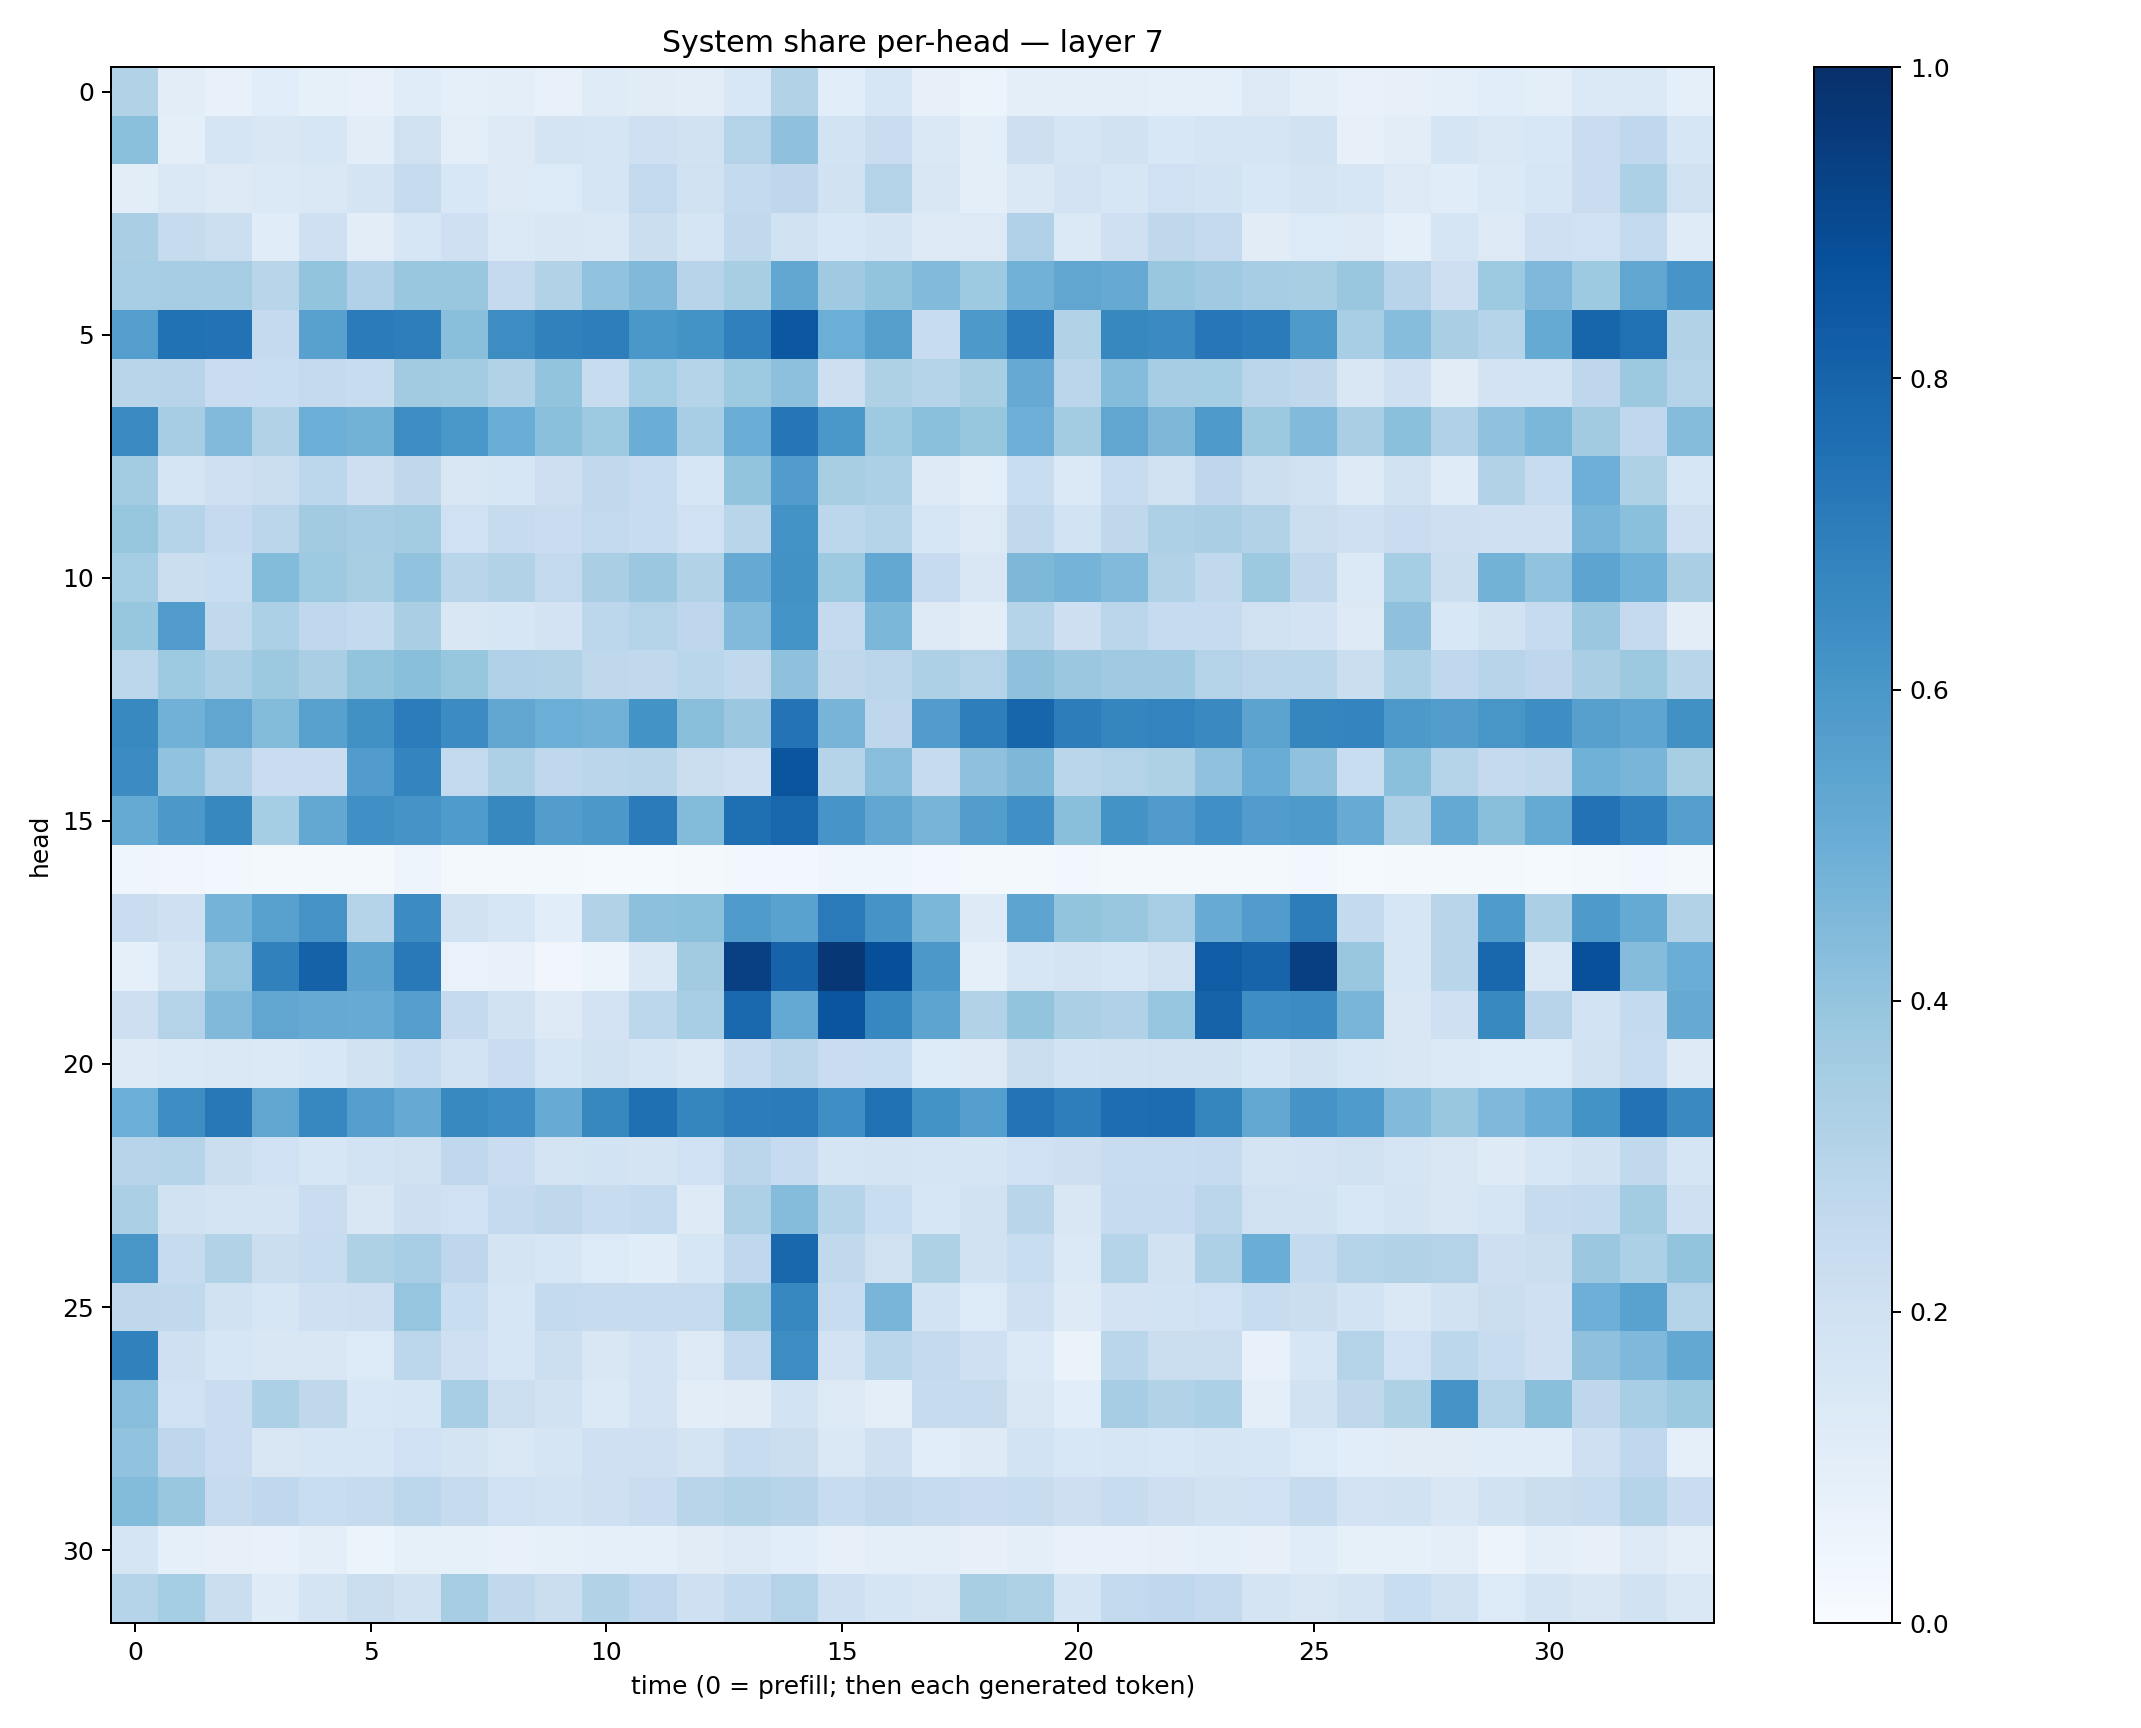

The table this chart was drawn from, first rows:
0.30977178, 0.10476059, 0.07730854, 0.10781958, 0.08592945, 0.077573925, 0.116876416, 0.09285815, 0.09841205, 0.07160802, 0.11965819, 0.111568354, 0.10453794, 0.1548669, 0.30873394, 0.10662193, 0.16230252, 0.08122984, 0.054175925, 0.09742523, 0.10091605, 0.094505705, 0.09132258, 0.09205734
0.4181, 0.09428, 0.1642, 0.1518, 0.1612, 0.1053, 0.1981, 0.09748, 0.1263, 0.1791, 0.1692, 0.2097, 0.1941, 0.3075, 0.4137, 0.1862, 0.2288, 0.1484, 0.09438, 0.2131, 0.1716, 0.189, 0.1527, 0.171
0.1028, 0.1439, 0.1263, 0.1402, 0.1466, 0.1766, 0.2434, 0.1561, 0.1264, 0.1331, 0.1679, 0.2591, 0.1955, 0.257, 0.2769, 0.189, 0.3085, 0.1486, 0.09558, 0.1434, 0.1805, 0.1595, 0.2023, 0.185
0.3376, 0.2436, 0.2161, 0.1162, 0.2048, 0.1034, 0.1564, 0.2074, 0.1393, 0.1517, 0.1451, 0.223, 0.1708, 0.2627, 0.1915, 0.1535, 0.1728, 0.1257, 0.1305, 0.3171, 0.1393, 0.2077, 0.2723, 0.2532
0.3475, 0.3479, 0.3486, 0.2915, 0.4014, 0.3186, 0.3867, 0.3888, 0.2507, 0.3156, 0.4056, 0.4465, 0.2968, 0.3417, 0.5312, 0.3672, 0.4003, 0.4426, 0.3735, 0.4841, 0.5346, 0.5146, 0.3896, 0.3681
0.5697, 0.7472, 0.7435, 0.2518, 0.5581, 0.7085, 0.6957, 0.4225, 0.6431, 0.6854, 0.6977, 0.6005, 0.6198, 0.6878, 0.8498, 0.4984, 0.5663, 0.2383, 0.5934, 0.7038, 0.3087, 0.6621, 0.6504, 0.7243
0.2927, 0.294, 0.2291, 0.234, 0.2507, 0.24, 0.3601, 0.3574, 0.3125, 0.3993, 0.2407, 0.3554, 0.2994, 0.3724, 0.4169, 0.2145, 0.3203, 0.302, 0.3406, 0.5119, 0.2818, 0.437, 0.3509, 0.3531
0.6517, 0.3478, 0.4426, 0.313, 0.498, 0.4793, 0.6434, 0.6014, 0.5011, 0.4191, 0.3712, 0.5014, 0.3445, 0.5031, 0.7294, 0.5981, 0.3724, 0.4205, 0.3924, 0.4923, 0.3591, 0.5323, 0.4547, 0.5861
0.359, 0.1662, 0.2078, 0.2262, 0.281, 0.2143, 0.2728, 0.1522, 0.1572, 0.211, 0.2643, 0.2409, 0.1623, 0.4009, 0.5777, 0.3415, 0.33, 0.1288, 0.09887, 0.2316, 0.137, 0.2388, 0.1991, 0.2751
0.3914, 0.2978, 0.2521, 0.2824, 0.3599, 0.3515, 0.3561, 0.2012, 0.2453, 0.2304, 0.2584, 0.2418, 0.203, 0.2903, 0.6203, 0.2786, 0.2988, 0.159, 0.127, 0.2645, 0.1866, 0.2728, 0.3256, 0.3391
0.3554, 0.222, 0.232, 0.4413, 0.3732, 0.3433, 0.4041, 0.2895, 0.3092, 0.2594, 0.3384, 0.3812, 0.3109, 0.513, 0.6242, 0.373, 0.5258, 0.2491, 0.152, 0.4565, 0.474, 0.4433, 0.3114, 0.264
0.3933, 0.5776, 0.2638, 0.3291, 0.2668, 0.2574, 0.3366, 0.149, 0.1639, 0.1807, 0.2783, 0.3078, 0.2757, 0.4421, 0.6154, 0.2505, 0.4598, 0.1287, 0.1052, 0.3026, 0.2122, 0.2824, 0.2496, 0.2475
0.28, 0.3725, 0.3336, 0.378, 0.3363, 0.3991, 0.4224, 0.3923, 0.3183, 0.3164, 0.2699, 0.2636, 0.2885, 0.2651, 0.412, 0.2731, 0.283, 0.3246, 0.3065, 0.4139, 0.3825, 0.3674, 0.3676, 0.3064
0.6574, 0.4817, 0.535, 0.4381, 0.5578, 0.6253, 0.7049, 0.6456, 0.5308, 0.4967, 0.4813, 0.6187, 0.423, 0.3812, 0.741, 0.4716, 0.275, 0.5754, 0.6961, 0.7936, 0.7009, 0.6718, 0.678, 0.6549
0.6462, 0.4039, 0.3166, 0.2276, 0.2281, 0.5768, 0.6753, 0.2579, 0.3271, 0.2694, 0.2849, 0.2926, 0.2201, 0.2099, 0.8557, 0.3034, 0.4277, 0.2458, 0.4123, 0.4558, 0.2869, 0.3083, 0.3218, 0.4077
0.5185, 0.5964, 0.6614, 0.3537, 0.5262, 0.629, 0.613, 0.5857, 0.6616, 0.572, 0.5975, 0.7105, 0.4384, 0.7571, 0.7923, 0.609, 0.5303, 0.4695, 0.5722, 0.6307, 0.4235, 0.6203, 0.582, 0.6303
0.04046, 0.03261, 0.02719, 0.02169, 0.02123, 0.02046, 0.04862, 0.02002, 0.02114, 0.01653, 0.01465, 0.01362, 0.01606, 0.03007, 0.02526, 0.0395, 0.04322, 0.025, 0.01804, 0.01876, 0.02653, 0.02099, 0.01815, 0.02095
0.227, 0.2035, 0.4749, 0.5583, 0.6107, 0.3019, 0.6461, 0.194, 0.1599, 0.1065, 0.3099, 0.4155, 0.4203, 0.582, 0.5517, 0.7129, 0.6132, 0.4576, 0.1238, 0.5405, 0.4007, 0.3852, 0.3471, 0.5093
0.09198, 0.1724, 0.3967, 0.6868, 0.8075, 0.5466, 0.715, 0.06916, 0.07186, 0.03153, 0.05337, 0.1463, 0.3618, 0.9346, 0.8044, 0.9717, 0.8798, 0.5964, 0.08627, 0.1581, 0.1791, 0.1567, 0.1984, 0.8261
0.2137, 0.3075, 0.4492, 0.5333, 0.5118, 0.5098, 0.5703, 0.2524, 0.1923, 0.1319, 0.183, 0.2777, 0.3457, 0.7781, 0.5198, 0.859, 0.6655, 0.5421, 0.3135, 0.4013, 0.3341, 0.3169, 0.396, 0.8019
0.1236, 0.1396, 0.1427, 0.1369, 0.1526, 0.1964, 0.2365, 0.186, 0.2286, 0.1616, 0.1948, 0.1662, 0.1476, 0.2491, 0.2818, 0.2279, 0.234, 0.1345, 0.1275, 0.2241, 0.1866, 0.1918, 0.1977, 0.1973
0.4999, 0.6369, 0.7197, 0.5349, 0.6663, 0.5702, 0.5151, 0.6585, 0.6376, 0.5082, 0.6627, 0.7573, 0.671, 0.7033, 0.7099, 0.6343, 0.7522, 0.6173, 0.5683, 0.741, 0.6974, 0.7647, 0.7673, 0.671
0.2934, 0.3035, 0.2211, 0.2011, 0.1569, 0.1874, 0.1954, 0.268, 0.23, 0.1736, 0.1847, 0.1768, 0.2029, 0.2842, 0.2479, 0.1665, 0.1792, 0.1641, 0.1713, 0.1997, 0.2124, 0.2379, 0.2416, 0.2462
0.3338, 0.1877, 0.1752, 0.1768, 0.2271, 0.1499, 0.2128, 0.1998, 0.2514, 0.2734, 0.2384, 0.2543, 0.1227, 0.3253, 0.4363, 0.304, 0.2305, 0.162, 0.1923, 0.2901, 0.1489, 0.247, 0.2462, 0.2833
0.6051, 0.243, 0.3097, 0.2259, 0.2386, 0.3237, 0.3442, 0.2752, 0.1759, 0.1625, 0.1331, 0.114, 0.1591, 0.2695, 0.7889, 0.2628, 0.1975, 0.3227, 0.1911, 0.2326, 0.1379, 0.3004, 0.1896, 0.3267
0.2734, 0.2638, 0.1888, 0.1603, 0.2089, 0.2145, 0.3976, 0.2342, 0.1582, 0.2541, 0.2448, 0.2495, 0.2448, 0.3776, 0.6657, 0.2369, 0.4668, 0.1862, 0.1361, 0.207, 0.1246, 0.1814, 0.1866, 0.2024
0.6863, 0.2054, 0.1587, 0.1507, 0.1502, 0.1362, 0.2778, 0.2061, 0.1603, 0.2151, 0.1503, 0.1823, 0.1289, 0.2525, 0.6407, 0.1809, 0.2856, 0.2501, 0.2034, 0.138, 0.06542, 0.2876, 0.2246, 0.2241
0.4273, 0.2009, 0.2286, 0.3283, 0.27, 0.1545, 0.1636, 0.345, 0.2161, 0.1953, 0.138, 0.1826, 0.105, 0.1129, 0.1874, 0.1271, 0.1007, 0.2434, 0.243, 0.1487, 0.1076, 0.3479, 0.3117, 0.3283
0.4054, 0.2745, 0.2294, 0.1516, 0.1573, 0.1567, 0.2023, 0.1777, 0.144, 0.1712, 0.2082, 0.2072, 0.172, 0.238, 0.2193, 0.1467, 0.2102, 0.1077, 0.1227, 0.1857, 0.1539, 0.1601, 0.1561, 0.1649
0.4378, 0.3861, 0.245, 0.2694, 0.234, 0.2435, 0.2777, 0.2444, 0.1992, 0.1859, 0.2055, 0.2277, 0.2908, 0.3131, 0.2941, 0.2375, 0.2619, 0.2446, 0.2294, 0.2406, 0.2142, 0.242, 0.2127, 0.1953
0.1656, 0.09241, 0.07814, 0.07182, 0.09652, 0.05423, 0.08347, 0.0839, 0.07324, 0.08352, 0.09047, 0.09265, 0.1122, 0.1262, 0.1086, 0.08034, 0.1004, 0.09748, 0.0804, 0.1008, 0.07275, 0.07694, 0.07906, 0.09027
0.2976, 0.3521, 0.2214, 0.1208, 0.1775, 0.2222, 0.1876, 0.3486, 0.2652, 0.2206, 0.3141, 0.2694, 0.2034, 0.2569, 0.305, 0.2043, 0.1655, 0.1521, 0.3429, 0.3217, 0.1671, 0.2588, 0.2665, 0.2539
